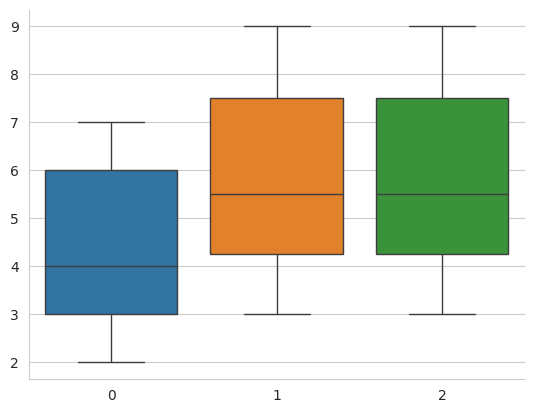

This chart was generated by the following Python code:
import seaborn as sns
import matplotlib.pyplot as plt

data = [[2, 4, 6, 3, 7], [3, 6, 9, 5, 4, 8], [3, 6, 9, 5, 4, 8]]
sns.set_style('whitegrid')
sns.boxplot(data)
sns.despine()
sns.set_theme()
plt.show()
